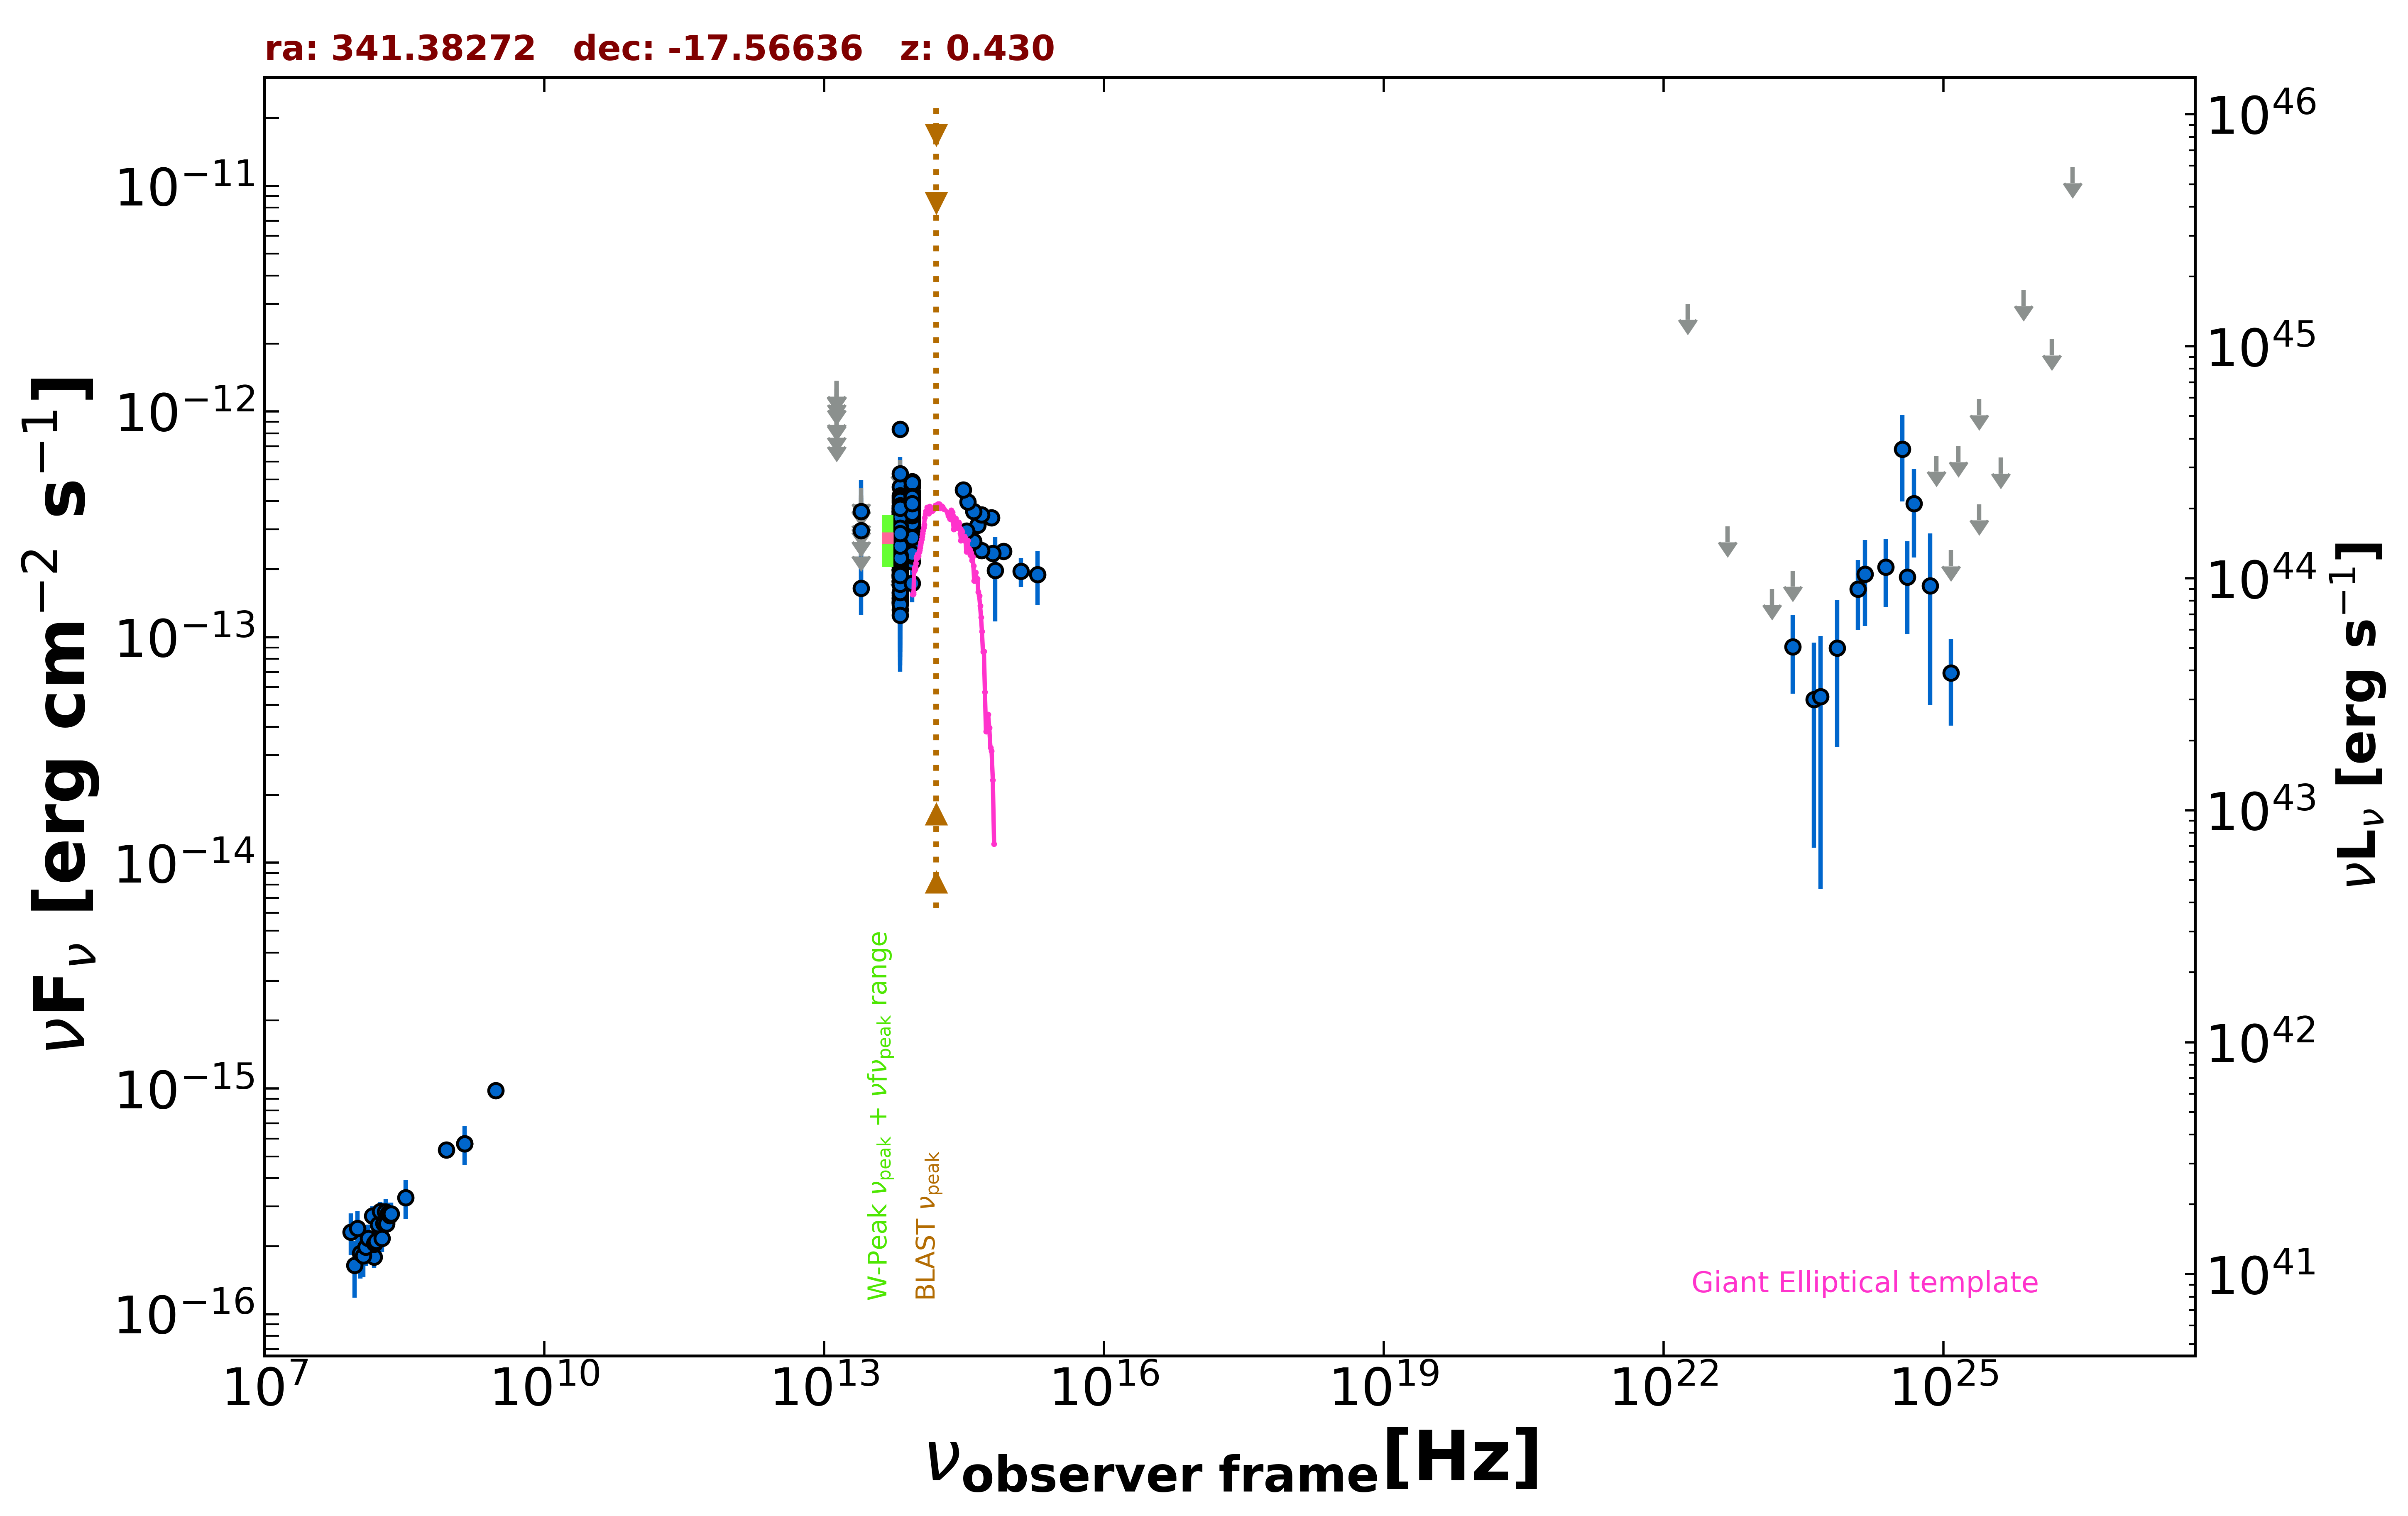

Data behind this chart, as committed beside it:
freq., flux, err_flux, MJD_start, MJD_end, flag, catalog, reference
1.400e+09, 5.698e-16, 1.820e-17, 55000, 55000, , NVSS, Condon et al. 1998  AJ  115  1693
8.870e+08, 5.340e-16, 4.260e-17, 55000, 55000, , RACS, Hale et al. 2021  PASA  38  e058
3.000e+09, 9.788e-16, 3.310e-17, 55000, 55000, , VLASSQL, Gordon et al. 2021  ApJS  255  30
1.500e+08, 1.792e-16, 1.875e-17, 55000, 55000, , TGSS150, Intema et al. 2017  A&A  598  A781
8.817e+13, 3.693e-13, 2.850e-15, 55000, 55000, , UNWISE, Schlafly et al. 2019  ApJS  240  30
6.517e+13, 2.765e-13, 4.150e-15, 55000, 55000, , UNWISE, Schlafly et al. 2019  ApJS  240  30
8.817e+13, 3.931e-13, 1.120e-14, 55000, 55000, , WISE, Wright et al. 2010  AJ  140  1868
6.517e+13, 3.280e-13, 1.150e-14, 55000, 55000, , WISE, Wright et al. 2010  AJ  140  1868
2.498e+13, 1.644e-13, 3.960e-14, 55000, 55000, , WISE, Wright et al. 2010  AJ  140  1868
1.363e+13, 3.369e-13, 1.484e-13, 55000, 55000, , WISE, Wright et al. 2010  AJ  140  1868
8.817e+13, 3.062e-13, 3.165e-14, 56808, 56808, , NEOWISE, Mainzer et al. 2014  ApJ  792  30
6.517e+13, 3.325e-13, 4.175e-14, 56808, 56808, , NEOWISE, Mainzer et al. 2014  ApJ  792  30
8.817e+13, 3.678e-13, 2.645e-14, 56807, 56807, , NEOWISE, Mainzer et al. 2014  ApJ  792  30
6.517e+13, 3.002e-13, 4.160e-14, 56807, 56807, , NEOWISE, Mainzer et al. 2014  ApJ  792  30
8.817e+13, 3.490e-13, 2.545e-14, 56808, 56808, , NEOWISE, Mainzer et al. 2014  ApJ  792  30
6.517e+13, 1.880e-13, 4.385e-14, 56808, 56808, , NEOWISE, Mainzer et al. 2014  ApJ  792  30
8.817e+13, 3.004e-13, 2.995e-14, 56808, 56808, , NEOWISE, Mainzer et al. 2014  ApJ  792  30
6.517e+13, 1.855e-13, 3.730e-14, 56808, 56808, , NEOWISE, Mainzer et al. 2014  ApJ  792  30
8.817e+13, 3.838e-13, 3.680e-14, 56808, 56808, , NEOWISE, Mainzer et al. 2014  ApJ  792  30
6.517e+13, 2.447e-13, 4.440e-14, 56808, 56808, , NEOWISE, Mainzer et al. 2014  ApJ  792  30
8.817e+13, 3.506e-13, 4.375e-14, 56808, 56808, , NEOWISE, Mainzer et al. 2014  ApJ  792  30
6.517e+13, 3.109e-13, 4.835e-14, 56808, 56808, , NEOWISE, Mainzer et al. 2014  ApJ  792  30
8.817e+13, 3.887e-13, 2.760e-14, 56808, 56808, , NEOWISE, Mainzer et al. 2014  ApJ  792  30
6.517e+13, 2.593e-13, 3.930e-14, 56808, 56808, , NEOWISE, Mainzer et al. 2014  ApJ  792  30
8.817e+13, 3.591e-13, 2.615e-14, 56808, 56808, , NEOWISE, Mainzer et al. 2014  ApJ  792  30
6.517e+13, 2.463e-13, 4.745e-14, 56808, 56808, , NEOWISE, Mainzer et al. 2014  ApJ  792  30
8.817e+13, 3.978e-13, 2.860e-14, 56808, 56808, , NEOWISE, Mainzer et al. 2014  ApJ  792  30
6.517e+13, 2.532e-13, 3.415e-14, 56808, 56808, , NEOWISE, Mainzer et al. 2014  ApJ  792  30
8.817e+13, 3.581e-13, 2.545e-14, 56808, 56808, , NEOWISE, Mainzer et al. 2014  ApJ  792  30
6.517e+13, 2.676e-13, 4.610e-14, 56808, 56808, , NEOWISE, Mainzer et al. 2014  ApJ  792  30
8.817e+13, 3.552e-13, 2.585e-14, 56808, 56808, , NEOWISE, Mainzer et al. 2014  ApJ  792  30
6.517e+13, 3.126e-13, 3.955e-14, 56808, 56808, , NEOWISE, Mainzer et al. 2014  ApJ  792  30
8.817e+13, 3.595e-13, 2.515e-14, 56808, 56808, , NEOWISE, Mainzer et al. 2014  ApJ  792  30
6.517e+13, 2.201e-13, 3.400e-14, 56808, 56808, , NEOWISE, Mainzer et al. 2014  ApJ  792  30
8.817e+13, 3.392e-13, 2.595e-14, 56808, 56808, , NEOWISE, Mainzer et al. 2014  ApJ  792  30
6.517e+13, 2.632e-13, 3.870e-14, 56808, 56808, , NEOWISE, Mainzer et al. 2014  ApJ  792  30
8.817e+13, 4.243e-13, 3.210e-14, 56808, 56808, , NEOWISE, Mainzer et al. 2014  ApJ  792  30
6.517e+13, 4.620e-13, 4.645e-14, 56808, 56808, , NEOWISE, Mainzer et al. 2014  ApJ  792  30
8.817e+13, 3.082e-13, 2.670e-14, 57707, 57707, , NEOWISE, Mainzer et al. 2014  ApJ  792  30
6.517e+13, 2.756e-13, 4.125e-14, 57707, 57707, , NEOWISE, Mainzer et al. 2014  ApJ  792  30
8.817e+13, 3.336e-13, 3.665e-14, 57707, 57707, , NEOWISE, Mainzer et al. 2014  ApJ  792  30
6.517e+13, 2.365e-13, 4.070e-14, 57707, 57707, , NEOWISE, Mainzer et al. 2014  ApJ  792  30
8.817e+13, 3.023e-13, 3.100e-14, 57707, 57707, , NEOWISE, Mainzer et al. 2014  ApJ  792  30
6.517e+13, 2.052e-13, 5.080e-14, 57707, 57707, , NEOWISE, Mainzer et al. 2014  ApJ  792  30
8.817e+13, 3.364e-13, 2.850e-14, 57707, 57707, , NEOWISE, Mainzer et al. 2014  ApJ  792  30
6.517e+13, 2.089e-13, 4.180e-14, 57707, 57707, , NEOWISE, Mainzer et al. 2014  ApJ  792  30
8.817e+13, 3.076e-13, 2.670e-14, 57708, 57708, , NEOWISE, Mainzer et al. 2014  ApJ  792  30
6.517e+13, 2.311e-13, 4.560e-14, 57708, 57708, , NEOWISE, Mainzer et al. 2014  ApJ  792  30
8.817e+13, 3.648e-13, 2.895e-14, 57708, 57708, , NEOWISE, Mainzer et al. 2014  ApJ  792  30
6.517e+13, 1.985e-13, 4.050e-14, 57708, 57708, , NEOWISE, Mainzer et al. 2014  ApJ  792  30
8.817e+13, 3.284e-13, 2.575e-14, 57707, 57707, , NEOWISE, Mainzer et al. 2014  ApJ  792  30
6.517e+13, 2.558e-13, 3.590e-14, 57707, 57707, , NEOWISE, Mainzer et al. 2014  ApJ  792  30
8.817e+13, 4.885e-13, 2.925e-14, 56987, 56987, , NEOWISE, Mainzer et al. 2014  ApJ  792  30
6.517e+13, 3.501e-13, 4.265e-14, 56987, 56987, , NEOWISE, Mainzer et al. 2014  ApJ  792  30
8.817e+13, 4.314e-13, 4.135e-14, 56986, 56986, , NEOWISE, Mainzer et al. 2014  ApJ  792  30
6.517e+13, 2.988e-13, 4.085e-14, 56986, 56986, , NEOWISE, Mainzer et al. 2014  ApJ  792  30
8.817e+13, 3.750e-13, 3.805e-14, 56986, 56986, , NEOWISE, Mainzer et al. 2014  ApJ  792  30
6.517e+13, 3.815e-13, 4.260e-14, 56986, 56986, , NEOWISE, Mainzer et al. 2014  ApJ  792  30
8.817e+13, 3.682e-13, 3.090e-14, 56987, 56987, , NEOWISE, Mainzer et al. 2014  ApJ  792  30
6.517e+13, 3.038e-13, 4.100e-14, 56987, 56987, , NEOWISE, Mainzer et al. 2014  ApJ  792  30
... 538 more rows
